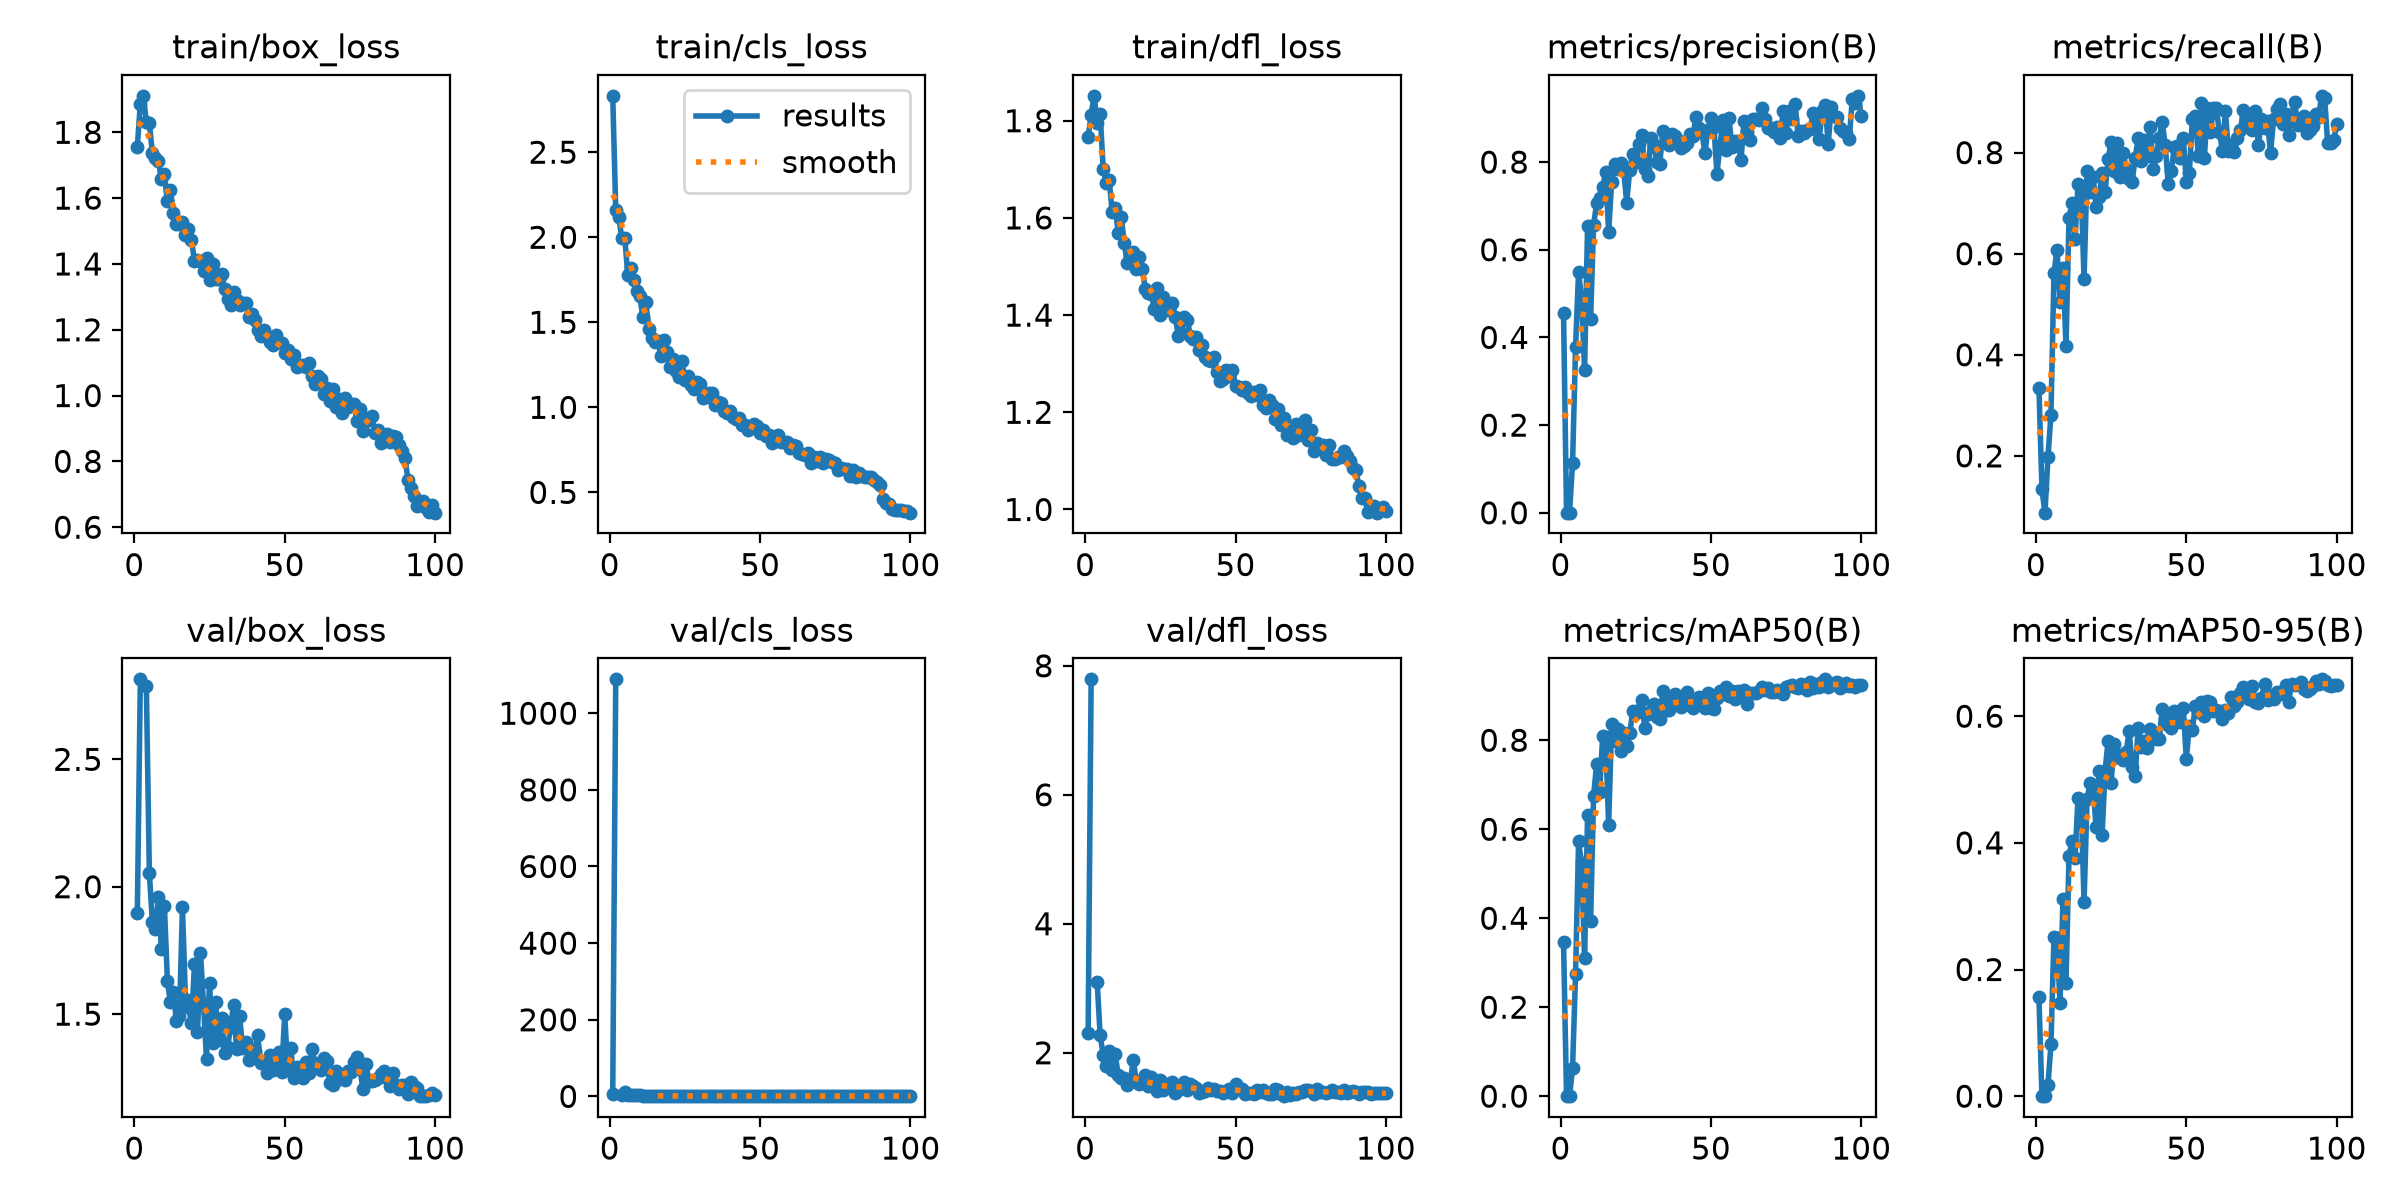

Source data for this figure (header and first rows):
epoch, time, train/box_loss, train/cls_loss, train/dfl_loss, metrics/precision(B), metrics/recall(B), metrics/mAP50(B), metrics/mAP50-95(B), val/box_loss, val/cls_loss, val/dfl_loss, lr/pg0, lr/pg1, lr/pg2
1, 9.05, 1.757, 2.831, 1.766, 0.4548, 0.3351, 0.3457, 0.1562, 1.898, 6.262, 2.313, 0.0006533, 0.0006533, 0.0006533
2, 15.79, 1.887, 2.159, 1.812, 0.00043, 0.134, 6e-05, 1e-05, 2.814, 1088, 7.79, 0.001307, 0.001307, 0.001307
3, 21.79, 1.911, 2.116, 1.851, 0.00028, 0.08763, 4e-05, 0, nan, nan, nan, 0.001947, 0.001947, 0.001947
4, 27.67, 1.83, 1.998, 1.794, 0.1137, 0.197, 0.06269, 0.01786, 2.787, 4.257, 3.103, 0.001941, 0.001941, 0.001941
5, 33.5, 1.828, 1.998, 1.815, 0.3775, 0.2813, 0.2751, 0.08178, 2.052, 11.61, 2.269, 0.001921, 0.001921, 0.001921
6, 41.42, 1.736, 1.779, 1.701, 0.5501, 0.561, 0.5726, 0.2513, 1.862, 4.199, 1.969, 0.001901, 0.001901, 0.001901
7, 49.06, 1.721, 1.818, 1.672, 0.4859, 0.6082, 0.5231, 0.2497, 1.834, 2.501, 1.787, 0.001881, 0.001881, 0.001881
8, 57.24, 1.713, 1.75, 1.678, 0.3257, 0.5051, 0.31, 0.147, 1.96, 2.605, 2.027, 0.001861, 0.001861, 0.001861
9, 66.75, 1.658, 1.683, 1.612, 0.6552, 0.5722, 0.6324, 0.3121, 1.755, 2.399, 1.725, 0.001842, 0.001842, 0.001842
10, 82.11, 1.672, 1.655, 1.621, 0.443, 0.4175, 0.3947, 0.1789, 1.924, 2.634, 1.975, 0.001822, 0.001822, 0.001822
11, 92.31, 1.59, 1.532, 1.57, 0.6566, 0.6701, 0.6753, 0.3786, 1.632, 1.594, 1.654, 0.001802, 0.001802, 0.001802
12, 101.4, 1.624, 1.618, 1.603, 0.7063, 0.701, 0.7467, 0.4031, 1.547, 2.111, 1.611, 0.001782, 0.001782, 0.001782
13, 109.7, 1.556, 1.463, 1.549, 0.7174, 0.6289, 0.6833, 0.3764, 1.585, 1.809, 1.615, 0.001762, 0.001762, 0.001762
14, 117.6, 1.522, 1.408, 1.508, 0.7423, 0.7371, 0.8088, 0.4714, 1.472, 1.247, 1.498, 0.001743, 0.001743, 0.001743
15, 126.4, 1.521, 1.386, 1.521, 0.7763, 0.7334, 0.8081, 0.4672, 1.493, 1.333, 1.55, 0.001723, 0.001723, 0.001723
16, 135.1, 1.528, 1.392, 1.53, 0.6403, 0.5505, 0.6092, 0.307, 1.92, 2.151, 1.885, 0.001703, 0.001703, 0.001703
17, 144.3, 1.489, 1.303, 1.494, 0.755, 0.7629, 0.8369, 0.4685, 1.56, 1.226, 1.568, 0.001683, 0.001683, 0.001683
18, 152, 1.508, 1.394, 1.519, 0.7966, 0.7217, 0.7978, 0.4946, 1.529, 1.238, 1.509, 0.001663, 0.001663, 0.001663
19, 161, 1.472, 1.326, 1.496, 0.785, 0.7527, 0.8249, 0.4892, 1.466, 1.2, 1.524, 0.001644, 0.001644, 0.001644
20, 170.2, 1.409, 1.238, 1.454, 0.7982, 0.693, 0.7757, 0.4248, 1.695, 1.386, 1.656, 0.001624, 0.001624, 0.001624
21, 179.3, 1.411, 1.285, 1.446, 0.7822, 0.7113, 0.8174, 0.513, 1.429, 1.199, 1.479, 0.001604, 0.001604, 0.001604
22, 188.6, 1.409, 1.216, 1.444, 0.7073, 0.7598, 0.788, 0.4123, 1.74, 1.535, 1.617, 0.001584, 0.001584, 0.001584
23, 194.6, 1.379, 1.181, 1.413, 0.7825, 0.7217, 0.8154, 0.5141, 1.538, 1.175, 1.467, 0.001564, 0.001564, 0.001564
24, 202.7, 1.418, 1.271, 1.456, 0.8181, 0.788, 0.8646, 0.5608, 1.324, 1.042, 1.408, 0.001545, 0.001545, 0.001545
25, 211.3, 1.351, 1.161, 1.401, 0.7991, 0.8201, 0.8606, 0.4952, 1.624, 1.26, 1.583, 0.001525, 0.001525, 0.001525
26, 219.8, 1.398, 1.184, 1.438, 0.8401, 0.7629, 0.8687, 0.5565, 1.386, 1.129, 1.43, 0.001505, 0.001505, 0.001505
27, 230.2, 1.354, 1.129, 1.41, 0.8626, 0.8196, 0.8899, 0.5356, 1.547, 1.097, 1.519, 0.001485, 0.001485, 0.001485
28, 241.5, 1.353, 1.108, 1.412, 0.7852, 0.7526, 0.8268, 0.5384, 1.4, 1.036, 1.466, 0.001465, 0.001465, 0.001465
29, 256.5, 1.37, 1.151, 1.424, 0.7674, 0.7994, 0.8591, 0.5301, 1.485, 1.184, 1.541, 0.001446, 0.001446, 0.001446
30, 271.9, 1.323, 1.14, 1.396, 0.8557, 0.768, 0.8653, 0.5432, 1.348, 1.063, 1.371, 0.001426, 0.001426, 0.001426
31, 281.8, 1.294, 1.057, 1.356, 0.8395, 0.7474, 0.8821, 0.5767, 1.369, 1.048, 1.428, 0.001406, 0.001406, 0.001406
32, 291.1, 1.276, 1.061, 1.362, 0.8001, 0.7426, 0.8533, 0.5203, 1.449, 1.04, 1.488, 0.001386, 0.001386, 0.001386
33, 299.5, 1.316, 1.086, 1.397, 0.7958, 0.7887, 0.8468, 0.5055, 1.536, 1.165, 1.542, 0.001366, 0.001366, 0.001366
34, 310.4, 1.291, 1.085, 1.389, 0.8701, 0.8286, 0.9108, 0.5821, 1.365, 0.9157, 1.421, 0.001347, 0.001347, 0.001347
35, 321.1, 1.276, 1.011, 1.356, 0.8611, 0.7835, 0.8685, 0.5508, 1.495, 0.9962, 1.52, 0.001327, 0.001327, 0.001327
36, 335.4, 1.283, 1.032, 1.35, 0.8392, 0.8247, 0.8672, 0.5605, 1.366, 0.9915, 1.483, 0.001307, 0.001307, 0.001307
37, 346, 1.282, 1.025, 1.355, 0.8643, 0.7938, 0.8882, 0.5499, 1.391, 0.9964, 1.448, 0.001287, 0.001287, 0.001287
38, 356.8, 1.239, 0.9773, 1.328, 0.8595, 0.8511, 0.904, 0.5805, 1.321, 0.9261, 1.373, 0.001267, 0.001267, 0.001267
39, 365.9, 1.248, 0.9663, 1.338, 0.8515, 0.768, 0.892, 0.5754, 1.341, 0.9467, 1.388, 0.001248, 0.001248, 0.001248
40, 378.2, 1.229, 0.9776, 1.315, 0.8322, 0.7925, 0.8743, 0.5646, 1.355, 0.9343, 1.405, 0.001228, 0.001228, 0.001228
41, 389.9, 1.198, 0.9424, 1.307, 0.8355, 0.8299, 0.8786, 0.5637, 1.419, 1.067, 1.457, 0.001208, 0.001208, 0.001208
42, 404.7, 1.182, 0.9331, 1.305, 0.8442, 0.8608, 0.909, 0.6107, 1.308, 0.8952, 1.422, 0.001188, 0.001188, 0.001188
43, 415.5, 1.2, 0.9395, 1.314, 0.8634, 0.8145, 0.8859, 0.5952, 1.307, 0.8968, 1.435, 0.001168, 0.001168, 0.001168
44, 428, 1.182, 0.8978, 1.282, 0.8584, 0.7371, 0.8718, 0.5861, 1.271, 0.9474, 1.406, 0.001149, 0.001149, 0.001149
45, 437, 1.163, 0.8937, 1.264, 0.9025, 0.7635, 0.8849, 0.5817, 1.34, 0.8944, 1.401, 0.001129, 0.001129, 0.001129
46, 444.4, 1.152, 0.8645, 1.268, 0.8774, 0.8116, 0.8961, 0.6079, 1.28, 0.8694, 1.373, 0.001109, 0.001109, 0.001109
47, 452.3, 1.183, 0.8918, 1.286, 0.868, 0.8136, 0.8793, 0.5917, 1.313, 1.021, 1.413, 0.001089, 0.001089, 0.001089
48, 461.7, 1.162, 0.904, 1.274, 0.8218, 0.7887, 0.8724, 0.5915, 1.35, 0.9462, 1.431, 0.001069, 0.001069, 0.001069
49, 470.6, 1.159, 0.8901, 1.287, 0.8725, 0.8299, 0.9073, 0.6125, 1.273, 0.8403, 1.374, 0.00105, 0.00105, 0.00105
50, 479.4, 1.129, 0.849, 1.255, 0.8999, 0.7417, 0.8715, 0.5324, 1.5, 1.033, 1.519, 0.00103, 0.00103, 0.00103
51, 487.9, 1.138, 0.8649, 1.252, 0.8804, 0.7591, 0.8711, 0.5844, 1.282, 0.9404, 1.449, 0.00101, 0.00101, 0.00101
52, 499.3, 1.11, 0.8288, 1.246, 0.7732, 0.866, 0.8955, 0.5788, 1.366, 0.9198, 1.437, 0.0009902, 0.0009902, 0.0009902
53, 508.3, 1.122, 0.8383, 1.253, 0.8367, 0.8716, 0.9105, 0.6158, 1.251, 0.894, 1.361, 0.0009704, 0.0009704, 0.0009704
54, 516.5, 1.087, 0.7876, 1.24, 0.896, 0.7938, 0.9048, 0.607, 1.291, 0.8575, 1.38, 0.0009506, 0.0009506, 0.0009506
55, 524, 1.093, 0.8215, 1.234, 0.8286, 0.8974, 0.92, 0.6219, 1.268, 0.7883, 1.372, 0.0009308, 0.0009308, 0.0009308
56, 532.2, 1.092, 0.8349, 1.241, 0.9006, 0.7887, 0.8993, 0.6001, 1.251, 0.8273, 1.356, 0.000911, 0.000911, 0.000911
57, 540.8, 1.088, 0.7942, 1.235, 0.8351, 0.8875, 0.9111, 0.6244, 1.313, 0.7576, 1.428, 0.0008912, 0.0008912, 0.0008912
58, 548.4, 1.098, 0.7973, 1.247, 0.8477, 0.8402, 0.8935, 0.6222, 1.269, 0.8153, 1.391, 0.0008714, 0.0008714, 0.0008714
59, 554.6, 1.06, 0.7955, 1.215, 0.8474, 0.8873, 0.9103, 0.6081, 1.363, 0.8376, 1.416, 0.0008516, 0.0008516, 0.0008516
60, 559.6, 1.036, 0.7601, 1.21, 0.8039, 0.8876, 0.9046, 0.6098, 1.31, 0.8587, 1.378, 0.0008318, 0.0008318, 0.0008318
... 40 more rows
